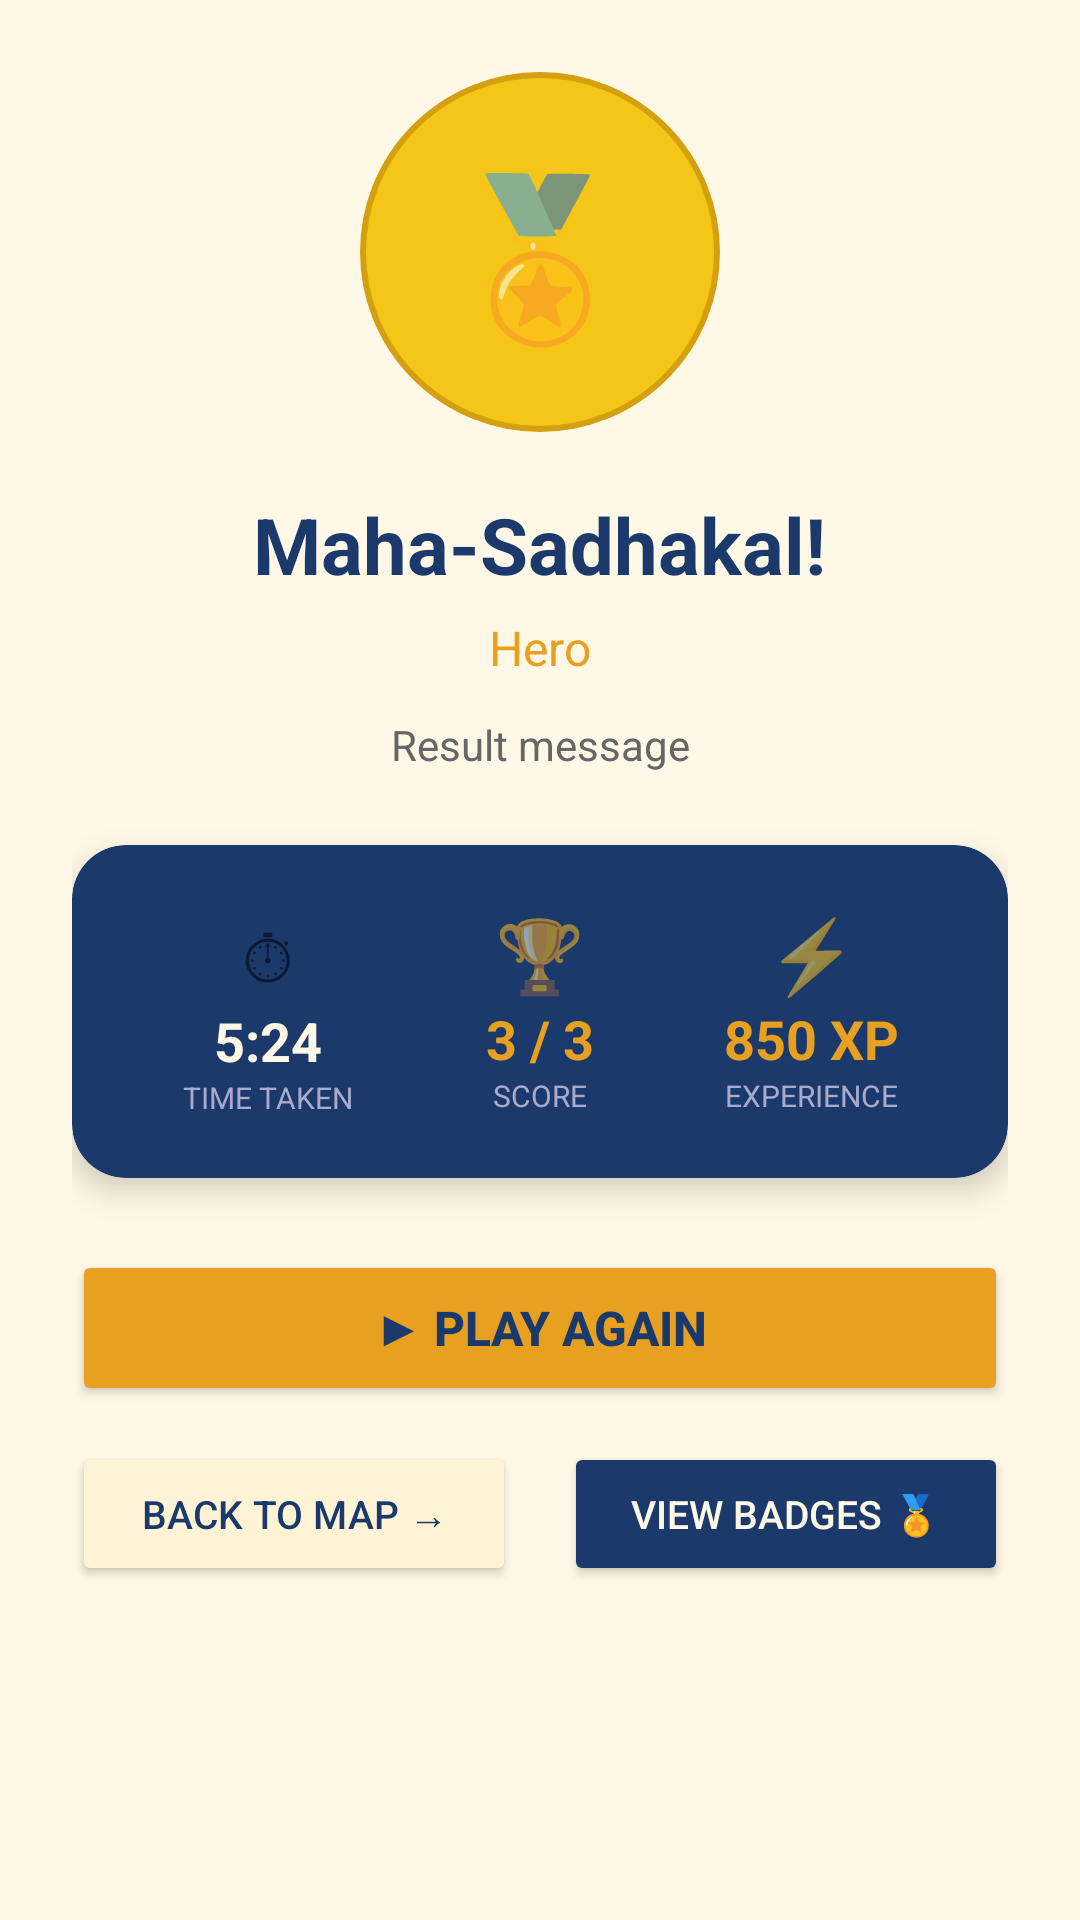

This screen was rendered from an Android layout file. Write that file and the resources it references.
<!-- AndroidManifest.xml: application theme Theme.NammaKathey -->
<!-- res/layout/activity_quiz_result.xml -->
<?xml version="1.0" encoding="utf-8"?>
<ScrollView xmlns:android="http://schemas.android.com/apk/res/android"
    xmlns:app="http://schemas.android.com/apk/res-auto"
    android:layout_width="match_parent"
    android:layout_height="match_parent"
    android:background="@color/ivory">

    <LinearLayout android:layout_width="match_parent" android:layout_height="wrap_content"
        android:orientation="vertical" android:gravity="center"
        android:padding="24dp">

        
        <FrameLayout android:id="@+id/starsContainer"
            android:layout_width="match_parent" android:layout_height="60dp"
            android:visibility="gone">
            <TextView android:layout_width="wrap_content" android:layout_height="wrap_content"
                android:layout_gravity="center" android:text="⭐ ⭐ ⭐"
                android:textSize="32sp"/>
        </FrameLayout>

        
        <LinearLayout android:id="@+id/badgeLayout"
            android:layout_width="match_parent" android:layout_height="wrap_content"
            android:orientation="vertical" android:gravity="center"
            android:visibility="visible">

            <TextView android:id="@+id/badgeIcon"
                android:layout_width="120dp" android:layout_height="120dp"
                android:background="@drawable/circle_gold"
                android:gravity="center"
                android:text="🏅"
                android:textSize="52sp"/>

        </LinearLayout>

        
        <TextView android:id="@+id/tvResultTitle"
            android:layout_width="wrap_content" android:layout_height="wrap_content"
            android:text="Maha-Sadhakal!"
            android:textColor="@color/royal_blue"
            android:textSize="26sp" android:textStyle="bold"
            android:gravity="center"
            android:layout_marginTop="20dp"/>

        
        <TextView android:id="@+id/tvHeroName"
            android:layout_width="wrap_content" android:layout_height="wrap_content"
            android:text="Hero"
            android:textColor="@color/saffron"
            android:textSize="16sp"
            android:layout_marginTop="6dp"/>

        
        <TextView android:id="@+id/tvResultMessage"
            android:layout_width="match_parent" android:layout_height="wrap_content"
            android:text="Result message"
            android:textColor="@color/text_secondary"
            android:textSize="14sp"
            android:gravity="center"
            android:lineSpacingMultiplier="1.4"
            android:layout_marginTop="12dp"/>

        
        <androidx.cardview.widget.CardView
            android:layout_width="match_parent" android:layout_height="wrap_content"
            android:layout_marginTop="24dp"
            app:cardCornerRadius="18dp" app:cardElevation="6dp"
            app:cardBackgroundColor="@color/royal_blue">

            <LinearLayout android:layout_width="match_parent" android:layout_height="wrap_content"
                android:orientation="horizontal" android:padding="20dp">

                <LinearLayout android:layout_width="0dp" android:layout_height="wrap_content"
                    android:layout_weight="1" android:orientation="vertical" android:gravity="center">
                    <TextView android:layout_width="wrap_content" android:layout_height="wrap_content"
                        android:text="⏱" android:textSize="24sp"/>
                    <TextView android:id="@+id/tvTimeTaken"
                        android:layout_width="wrap_content" android:layout_height="wrap_content"
                        android:text="5:24" android:textColor="@color/ivory"
                        android:textSize="18sp" android:textStyle="bold"/>
                    <TextView android:layout_width="wrap_content" android:layout_height="wrap_content"
                        android:text="TIME TAKEN" android:textColor="#AAAACC" android:textSize="10sp"/>
                </LinearLayout>

                <LinearLayout android:layout_width="0dp" android:layout_height="wrap_content"
                    android:layout_weight="1" android:orientation="vertical" android:gravity="center">
                    <TextView android:layout_width="wrap_content" android:layout_height="wrap_content"
                        android:text="🏆" android:textSize="24sp"/>
                    <TextView android:id="@+id/tvScore"
                        android:layout_width="wrap_content" android:layout_height="wrap_content"
                        android:text="3 / 3" android:textColor="@color/saffron"
                        android:textSize="18sp" android:textStyle="bold"/>
                    <TextView android:layout_width="wrap_content" android:layout_height="wrap_content"
                        android:text="SCORE" android:textColor="#AAAACC" android:textSize="10sp"/>
                </LinearLayout>

                <LinearLayout android:layout_width="0dp" android:layout_height="wrap_content"
                    android:layout_weight="1" android:orientation="vertical" android:gravity="center">
                    <TextView android:layout_width="wrap_content" android:layout_height="wrap_content"
                        android:text="⚡" android:textSize="24sp"/>
                    <TextView android:id="@+id/tvExperience"
                        android:layout_width="wrap_content" android:layout_height="wrap_content"
                        android:text="850 XP" android:textColor="@color/saffron"
                        android:textSize="18sp" android:textStyle="bold"/>
                    <TextView android:layout_width="wrap_content" android:layout_height="wrap_content"
                        android:text="EXPERIENCE" android:textColor="#AAAACC" android:textSize="10sp"/>
                </LinearLayout>

            </LinearLayout>
        </androidx.cardview.widget.CardView>

        
        <Button android:id="@+id/btnPlayAgain"
            android:layout_width="match_parent" android:layout_height="52dp"
            android:text="▶ Play Again"
            android:textSize="16sp" android:textStyle="bold"
            android:backgroundTint="@color/saffron"
            android:textColor="@color/royal_blue"
            android:layout_marginTop="24dp"
            app:cornerRadius="16dp"/>

        <LinearLayout android:layout_width="match_parent" android:layout_height="wrap_content"
            android:orientation="horizontal" android:layout_marginTop="12dp">

            <Button android:id="@+id/btnBackToMap"
                android:layout_width="0dp" android:layout_height="48dp"
                android:layout_weight="1" android:layout_marginEnd="8dp"
                android:text="Back to Map →"
                android:textSize="13sp"
                android:backgroundTint="@color/saffron_light"
                android:textColor="@color/royal_blue"
                app:cornerRadius="14dp"/>

            <Button android:id="@+id/btnViewBadges"
                android:layout_width="0dp" android:layout_height="48dp"
                android:layout_weight="1" android:layout_marginStart="8dp"
                android:text="View Badges 🏅"
                android:textSize="13sp"
                android:backgroundTint="@color/royal_blue"
                android:textColor="@color/ivory"
                app:cornerRadius="14dp"/>

        </LinearLayout>

    </LinearLayout>
</ScrollView>
<!-- resources referenced by this layout -->
<resources>
  <color name="ivory">#FFF8E7</color>
  <color name="royal_blue">#1B3A6B</color>
  <color name="saffron">#E8A020</color>
  <color name="saffron_light">#FFF3D6</color>
  <color name="text_secondary">#666666</color>
  <!-- drawable circle_gold (drawable) -->
  <?xml version="1.0" encoding="utf-8"?>
  <shape xmlns:android="http://schemas.android.com/apk/res/android"
      android:shape="oval">
      <solid android:color="@color/badge_gold"/>
      <stroke android:width="2dp" android:color="@color/badge_gold_dark"/>
  </shape>
  <style name="Theme.NammaKathey" parent="Theme.MaterialComponents.DayNight.NoActionBar">
          <item name="colorPrimary">@color/royal_blue</item>
          <item name="colorPrimaryVariant">@color/royal_blue</item>
          <item name="colorOnPrimary">@color/ivory</item>
          <item name="colorSecondary">@color/saffron</item>
          <item name="colorOnSecondary">@color/ivory</item>
          <item name="android:windowBackground">@color/ivory</item>
          <item name="android:statusBarColor">@color/royal_blue</item>
          <item name="android:navigationBarColor">@color/royal_blue</item>
      </style>
  <color name="badge_gold">#F5C518</color>
  <color name="badge_gold_dark">#D4A010</color>
</resources>
